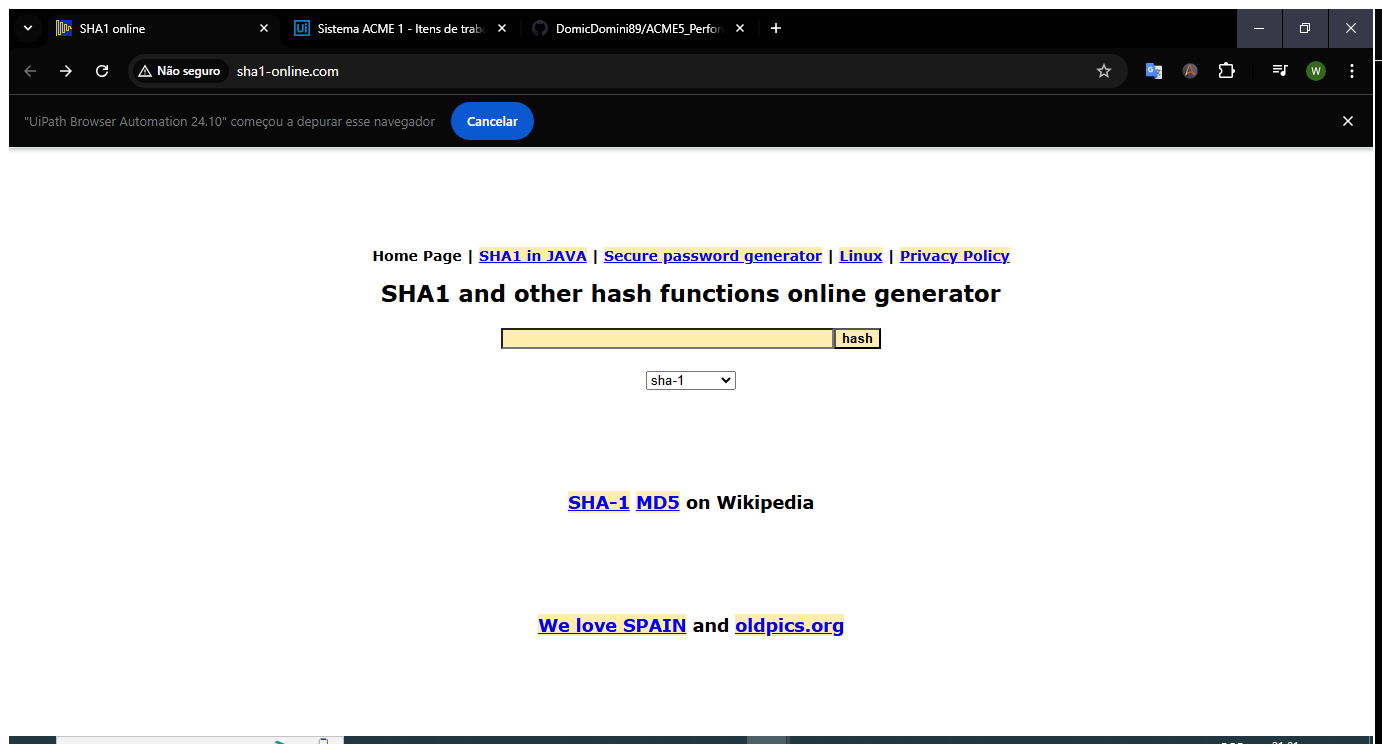
Task: Robotic Enterprise Framework
Workflow: CalcularSHAHash

Step 1: Use Browser Chrome: SHA1 online in window 'SHA1 online' (chrome.exe)

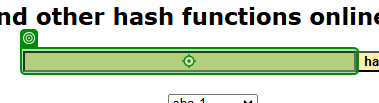
Step 2: type [in_StrData] into 'INPUT textToHashId'

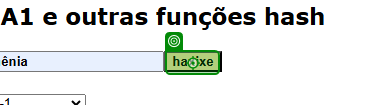
Step 3: click on 'chrome.exe SHA1 on-line'

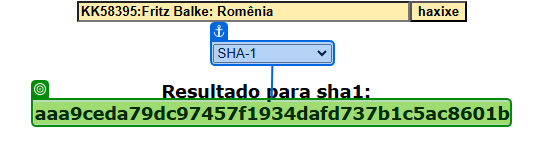
Step 4: get-text from 'aaa9ceda79dc97457f1934d…'